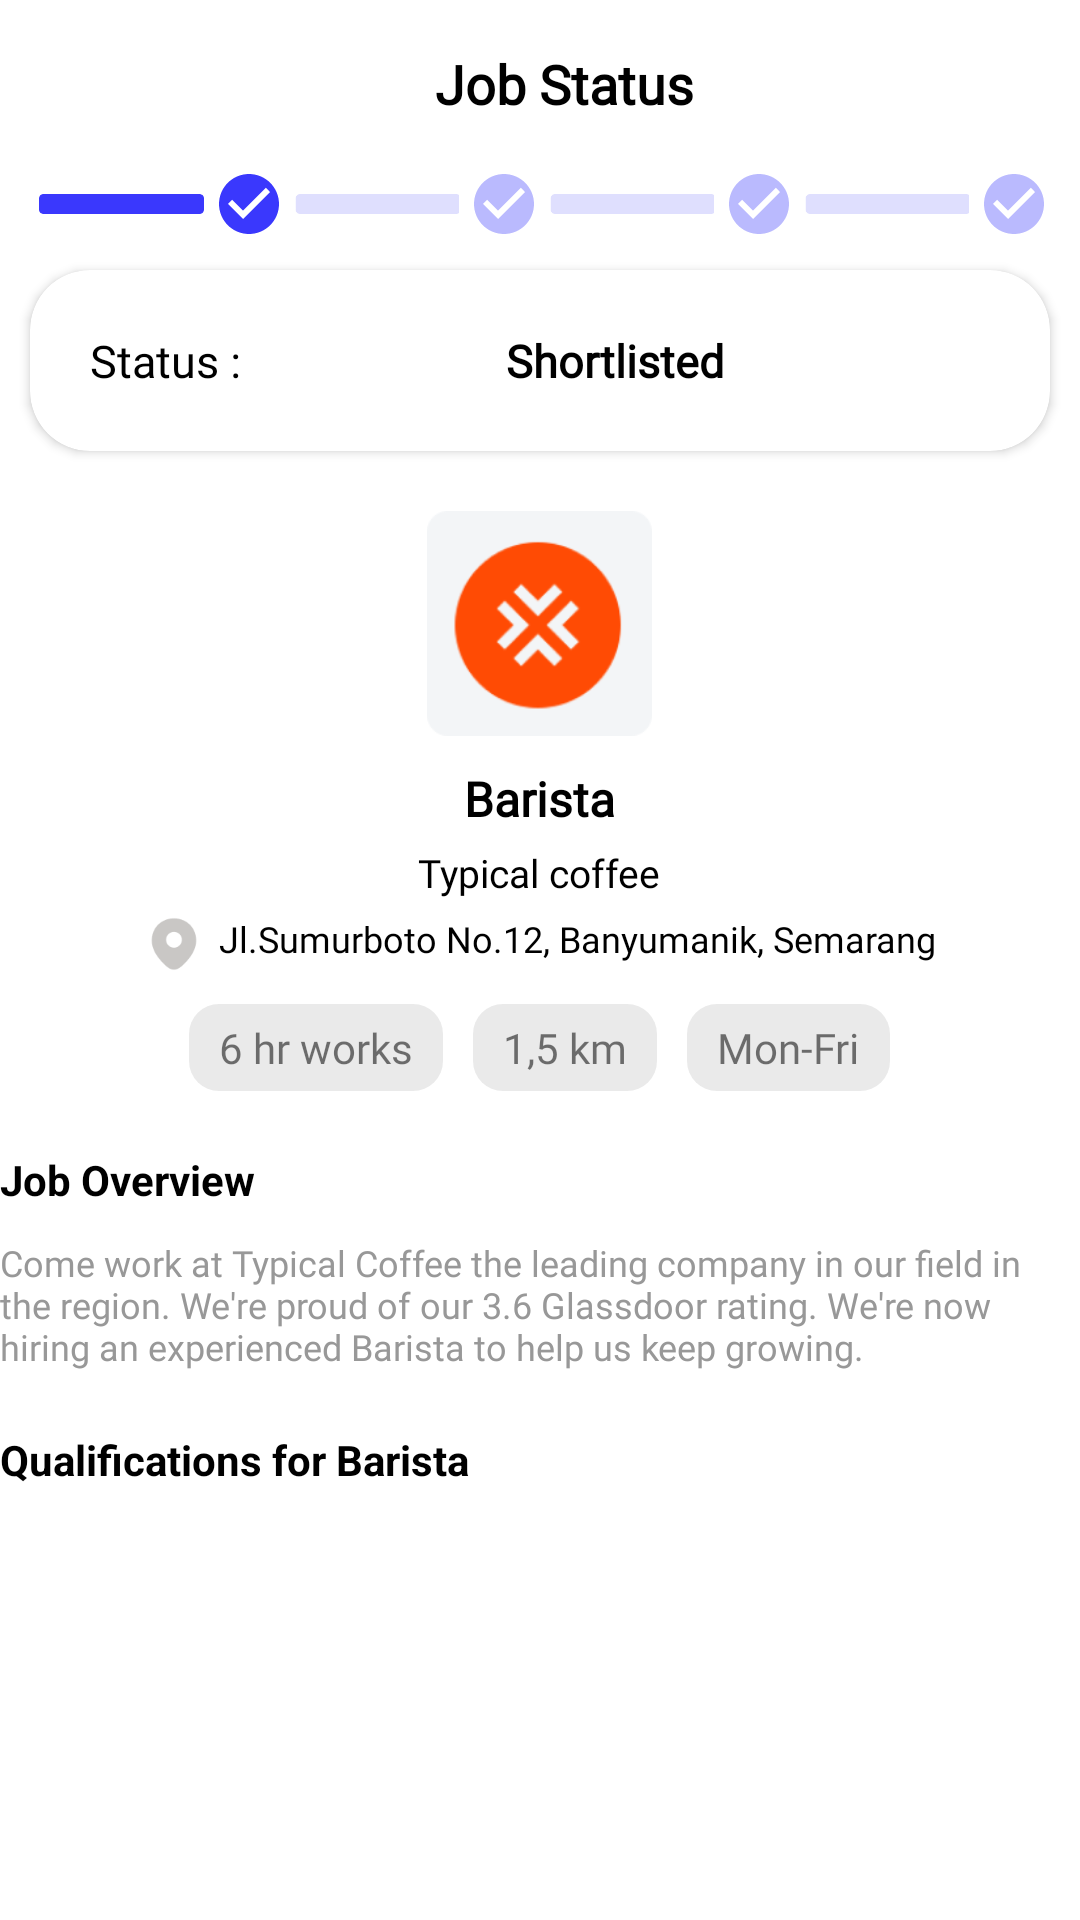

The Android layout XML behind this screen, and the referenced resources:
<!-- AndroidManifest.xml: application theme Theme.Jobbin -->
<!-- res/layout/activity_detail_status.xml -->
<?xml version="1.0" encoding="utf-8"?>
<RelativeLayout xmlns:android="http://schemas.android.com/apk/res/android"
    android:layout_width="match_parent"
    android:layout_height="match_parent"
    xmlns:app="http://schemas.android.com/apk/res-auto"
    android:orientation="vertical"
    android:layout_margin="20dp">
    <com.google.android.material.appbar.MaterialToolbar
        android:id="@+id/toolbar_detail"
        android:layout_width="match_parent"
        android:layout_height="wrap_content">
        <TextView
            android:layout_width="match_parent"
            android:layout_height="wrap_content"
            android:gravity="center"
            android:text="Job Status"
            android:textSize="18sp"
            android:textColor="@color/black"
            android:fontFamily="@font/plusjakarta"
            android:textStyle="bold"/>
    </com.google.android.material.appbar.MaterialToolbar>

    <LinearLayout
        android:id="@+id/linearLayout"
        android:layout_width="match_parent"
        android:layout_height="wrap_content"
        android:gravity="center"
        android:orientation="horizontal"
        android:layout_below="@id/toolbar_detail">

        <ImageView
            android:layout_width="55dp"
            android:layout_height="10dp"
            android:layout_margin="3dp"
            android:src="@drawable/kotak_biru" />

        <ImageView
            android:layout_width="wrap_content"
            android:layout_height="wrap_content"
            android:src="@drawable/ic_baseline_check_circle_24"/>

        <ImageView
            android:layout_width="55dp"
            android:layout_height="10dp"
            android:layout_margin="3dp"
            android:src="@drawable/kotak_abu" />

        <ImageView
            android:layout_width="wrap_content"
            android:layout_height="wrap_content"
            android:src="@drawable/ic_baseline_check_circle_abu"/>

        <ImageView
            android:layout_width="55dp"
            android:layout_height="10dp"
            android:layout_margin="3dp"
            android:src="@drawable/kotak_abu" />

        <ImageView
            android:layout_width="wrap_content"
            android:layout_height="wrap_content"
            android:src="@drawable/ic_baseline_check_circle_abu"/>

        <ImageView
            android:layout_width="55dp"
            android:layout_height="10dp"
            android:layout_margin="3dp"
            android:src="@drawable/kotak_abu" />

        <ImageView
            android:layout_width="wrap_content"
            android:layout_height="wrap_content"
            android:src="@drawable/ic_baseline_check_circle_abu"/>
    </LinearLayout>

    <androidx.cardview.widget.CardView
        android:layout_width="match_parent"
        android:layout_height="wrap_content"
        android:id="@+id/cv_status"
        android:layout_below="@id/linearLayout"
        android:layout_margin="10dp"
        app:cardCornerRadius="20dp">
        <LinearLayout
            android:layout_width="match_parent"
            android:layout_height="match_parent"
            android:padding="20dp">
            <TextView
                android:layout_width="wrap_content"
                android:layout_height="wrap_content"
                android:text="Status :"
                android:textSize="15dp"
                android:fontFamily="@font/plusjakarta"
                android:textColor="@color/black"
                android:gravity="center"/>
            <LinearLayout
                android:layout_width="match_parent"
                android:layout_height="wrap_content"
                android:gravity="center">
                <TextView
                    android:layout_width="wrap_content"
                    android:layout_height="wrap_content"
                    android:text="Shortlisted"
                    android:textSize="15dp"
                    android:fontFamily="@font/plusjakarta"
                    android:textColor="@color/black"
                    android:gravity="center"
                    android:textStyle="bold"/>
            </LinearLayout>

        </LinearLayout>
    </androidx.cardview.widget.CardView>

    <androidx.core.widget.NestedScrollView
        android:layout_width="match_parent"
        android:layout_height="wrap_content"
        android:layout_below="@+id/cv_status"
        android:layout_marginTop="10dp">
        <LinearLayout
            android:layout_width="match_parent"
            android:layout_height="match_parent"
            android:orientation="vertical">

            <LinearLayout
                android:layout_width="match_parent"
                android:layout_height="match_parent"
                android:gravity="center"
                android:orientation="vertical">

                <ImageView
                    android:layout_width="75dp"
                    android:layout_height="75dp"
                    android:src="@drawable/logo_job" />

                <TextView
                    android:layout_width="wrap_content"
                    android:layout_height="wrap_content"
                    android:layout_marginTop="10dp"
                    android:fontFamily="@font/plusjakarta"
                    android:text="Barista"
                    android:textColor="@color/black"
                    android:textSize="16sp"
                    android:textStyle="bold" />

                <TextView
                    android:layout_width="wrap_content"
                    android:layout_height="wrap_content"
                    android:layout_marginTop="5dp"
                    android:fontFamily="@font/plusjakarta"
                    android:text="Typical coffee"
                    android:textColor="@color/black"
                    android:textSize="13sp" />

                <LinearLayout
                    android:layout_width="wrap_content"
                    android:layout_height="wrap_content"
                    android:layout_marginTop="5dp"
                    android:orientation="horizontal">

                    <ImageView
                        android:layout_width="20dp"
                        android:layout_height="20dp"
                        android:src="@drawable/location" />

                    <TextView
                        android:layout_width="wrap_content"
                        android:layout_height="wrap_content"
                        android:layout_marginStart="5dp"
                        android:fontFamily="@font/plusjakarta"
                        android:text="Jl.Sumurboto No.12, Banyumanik, Semarang"
                        android:textColor="@color/black"
                        android:textSize="12sp" />
                </LinearLayout>

                <LinearLayout
                    android:layout_width="match_parent"
                    android:layout_height="wrap_content"
                    android:layout_marginTop="10dp"
                    android:gravity="center"
                    android:orientation="horizontal">

                    <LinearLayout
                        android:layout_width="wrap_content"
                        android:layout_height="wrap_content"
                        android:background="@drawable/back_abu_transparant"
                        android:paddingStart="10dp"
                        android:paddingTop="5dp"
                        android:paddingEnd="10dp"
                        android:paddingBottom="5dp">

                        <TextView
                            android:layout_width="wrap_content"
                            android:layout_height="wrap_content"
                            android:fontFamily="@font/plusjakarta"
                            android:text="6 hr works" />
                    </LinearLayout>

                    <LinearLayout
                        android:layout_width="wrap_content"
                        android:layout_height="wrap_content"
                        android:layout_marginStart="10dp"
                        android:layout_marginEnd="10dp"
                        android:background="@drawable/back_abu_transparant"
                        android:paddingStart="10dp"
                        android:paddingTop="5dp"
                        android:paddingEnd="10dp"
                        android:paddingBottom="5dp">

                        <TextView
                            android:layout_width="wrap_content"
                            android:layout_height="wrap_content"
                            android:fontFamily="@font/plusjakarta"
                            android:text="1,5 km" />
                    </LinearLayout>

                    <LinearLayout
                        android:layout_width="wrap_content"
                        android:layout_height="wrap_content"
                        android:background="@drawable/back_abu_transparant"
                        android:paddingStart="10dp"
                        android:paddingTop="5dp"
                        android:paddingEnd="10dp"
                        android:paddingBottom="5dp">

                        <TextView
                            android:layout_width="wrap_content"
                            android:layout_height="wrap_content"
                            android:fontFamily="@font/plusjakarta"
                            android:text="Mon-Fri" />
                    </LinearLayout>
                </LinearLayout>
            </LinearLayout>

            <LinearLayout
                android:layout_width="match_parent"
                android:layout_height="wrap_content"
                android:layout_marginTop="20dp"
                android:orientation="vertical">

                <TextView
                    android:layout_width="wrap_content"
                    android:layout_height="wrap_content"
                    android:text="Job Overview"
                    android:textColor="@color/black"
                    android:textSize="14sp"
                    android:textStyle="bold" />

                <TextView
                    android:layout_width="wrap_content"
                    android:layout_height="wrap_content"
                    android:layout_marginTop="10dp"
                    android:fontFamily="@font/plusjakarta"
                    android:text="Come work at Typical Coffee the leading company in our field in the region. We're proud of our 3.6 Glassdoor rating. We're now hiring an experienced Barista to help us keep growing."
                    android:textColor="#989898"
                    android:textSize="12sp" />
            </LinearLayout>

            <LinearLayout
                android:layout_width="match_parent"
                android:layout_height="wrap_content"
                android:layout_marginTop="20dp"
                android:orientation="vertical">

                <TextView
                    android:layout_width="wrap_content"
                    android:layout_height="wrap_content"
                    android:text="Qualifications for Barista"
                    android:textColor="@color/black"
                    android:textSize="14sp"
                    android:textStyle="bold" />

                <TextView
                    android:layout_width="wrap_content"
                    android:layout_height="wrap_content"
                    android:layout_marginTop="10dp"
                    android:fontFamily="@font/plusjakarta"
                    android:text=""
                    android:textColor="#989898"
                    android:textSize="12sp" />
            </LinearLayout>
        </LinearLayout>
    </androidx.core.widget.NestedScrollView>
</RelativeLayout>
<!-- resources referenced by this layout -->
<resources>
  <color name="black">#FF000000</color>
  <!-- drawable back_abu_transparant (drawable) -->
  <?xml version="1.0" encoding="utf-8"?>
  <shape android:shape="rectangle" xmlns:android="http://schemas.android.com/apk/res/android">
      <solid android:color="@color/tr_abu"/>
      <corners android:radius="10dp"/>
  </shape>
  <!-- drawable ic_baseline_check_circle_24 (drawable) -->
  <vector android:height="24dp" android:tint="@color/biru"
      android:viewportHeight="24" android:viewportWidth="24"
      android:width="24dp" xmlns:android="http://schemas.android.com/apk/res/android">
      <path android:fillColor="@android:color/white" android:pathData="M12,2C6.48,2 2,6.48 2,12s4.48,10 10,10 10,-4.48 10,-10S17.52,2 12,2zM10,17l-5,-5 1.41,-1.41L10,14.17l7.59,-7.59L19,8l-9,9z"/>
  </vector>
  <!-- drawable ic_baseline_check_circle_abu (drawable) -->
  <vector android:height="24dp" android:tint="@color/tr_biru"
      android:viewportHeight="24" android:viewportWidth="24"
      android:width="24dp" xmlns:android="http://schemas.android.com/apk/res/android">
      <path android:fillColor="@android:color/white" android:pathData="M12,2C6.48,2 2,6.48 2,12s4.48,10 10,10 10,-4.48 10,-10S17.52,2 12,2zM10,17l-5,-5 1.41,-1.41L10,14.17l7.59,-7.59L19,8l-9,9z"/>
  </vector>
  <!-- drawable kotak_abu: png bitmap (drawable, 435 bytes) -->
  <!-- drawable kotak_biru: png bitmap (drawable, 488 bytes) -->
  <!-- drawable location: png bitmap (drawable, 1647 bytes) -->
  <!-- drawable logo_job: png bitmap (drawable, 8300 bytes) -->
  <style name="Theme.Jobbin" parent="Theme.MaterialComponents.DayNight.NoActionBar">
          
          <item name="colorPrimary">@color/biru</item>
          <item name="colorPrimaryVariant">@color/biru</item>
          <item name="colorOnPrimary">@color/biru</item>
          
          <item name="colorSecondary">@color/biru</item>
          <item name="colorSecondaryVariant">@color/biru</item>
          <item name="colorOnSecondary">@color/biru</item>
          
          <item name="android:statusBarColor" tools:targetApi="l">@color/biru</item>
          
      </style>
  <color name="tr_abu">#192F2F2F</color>
  <color name="biru">#3A38FD</color>
  <color name="tr_biru">#593A38FD</color>
</resources>
